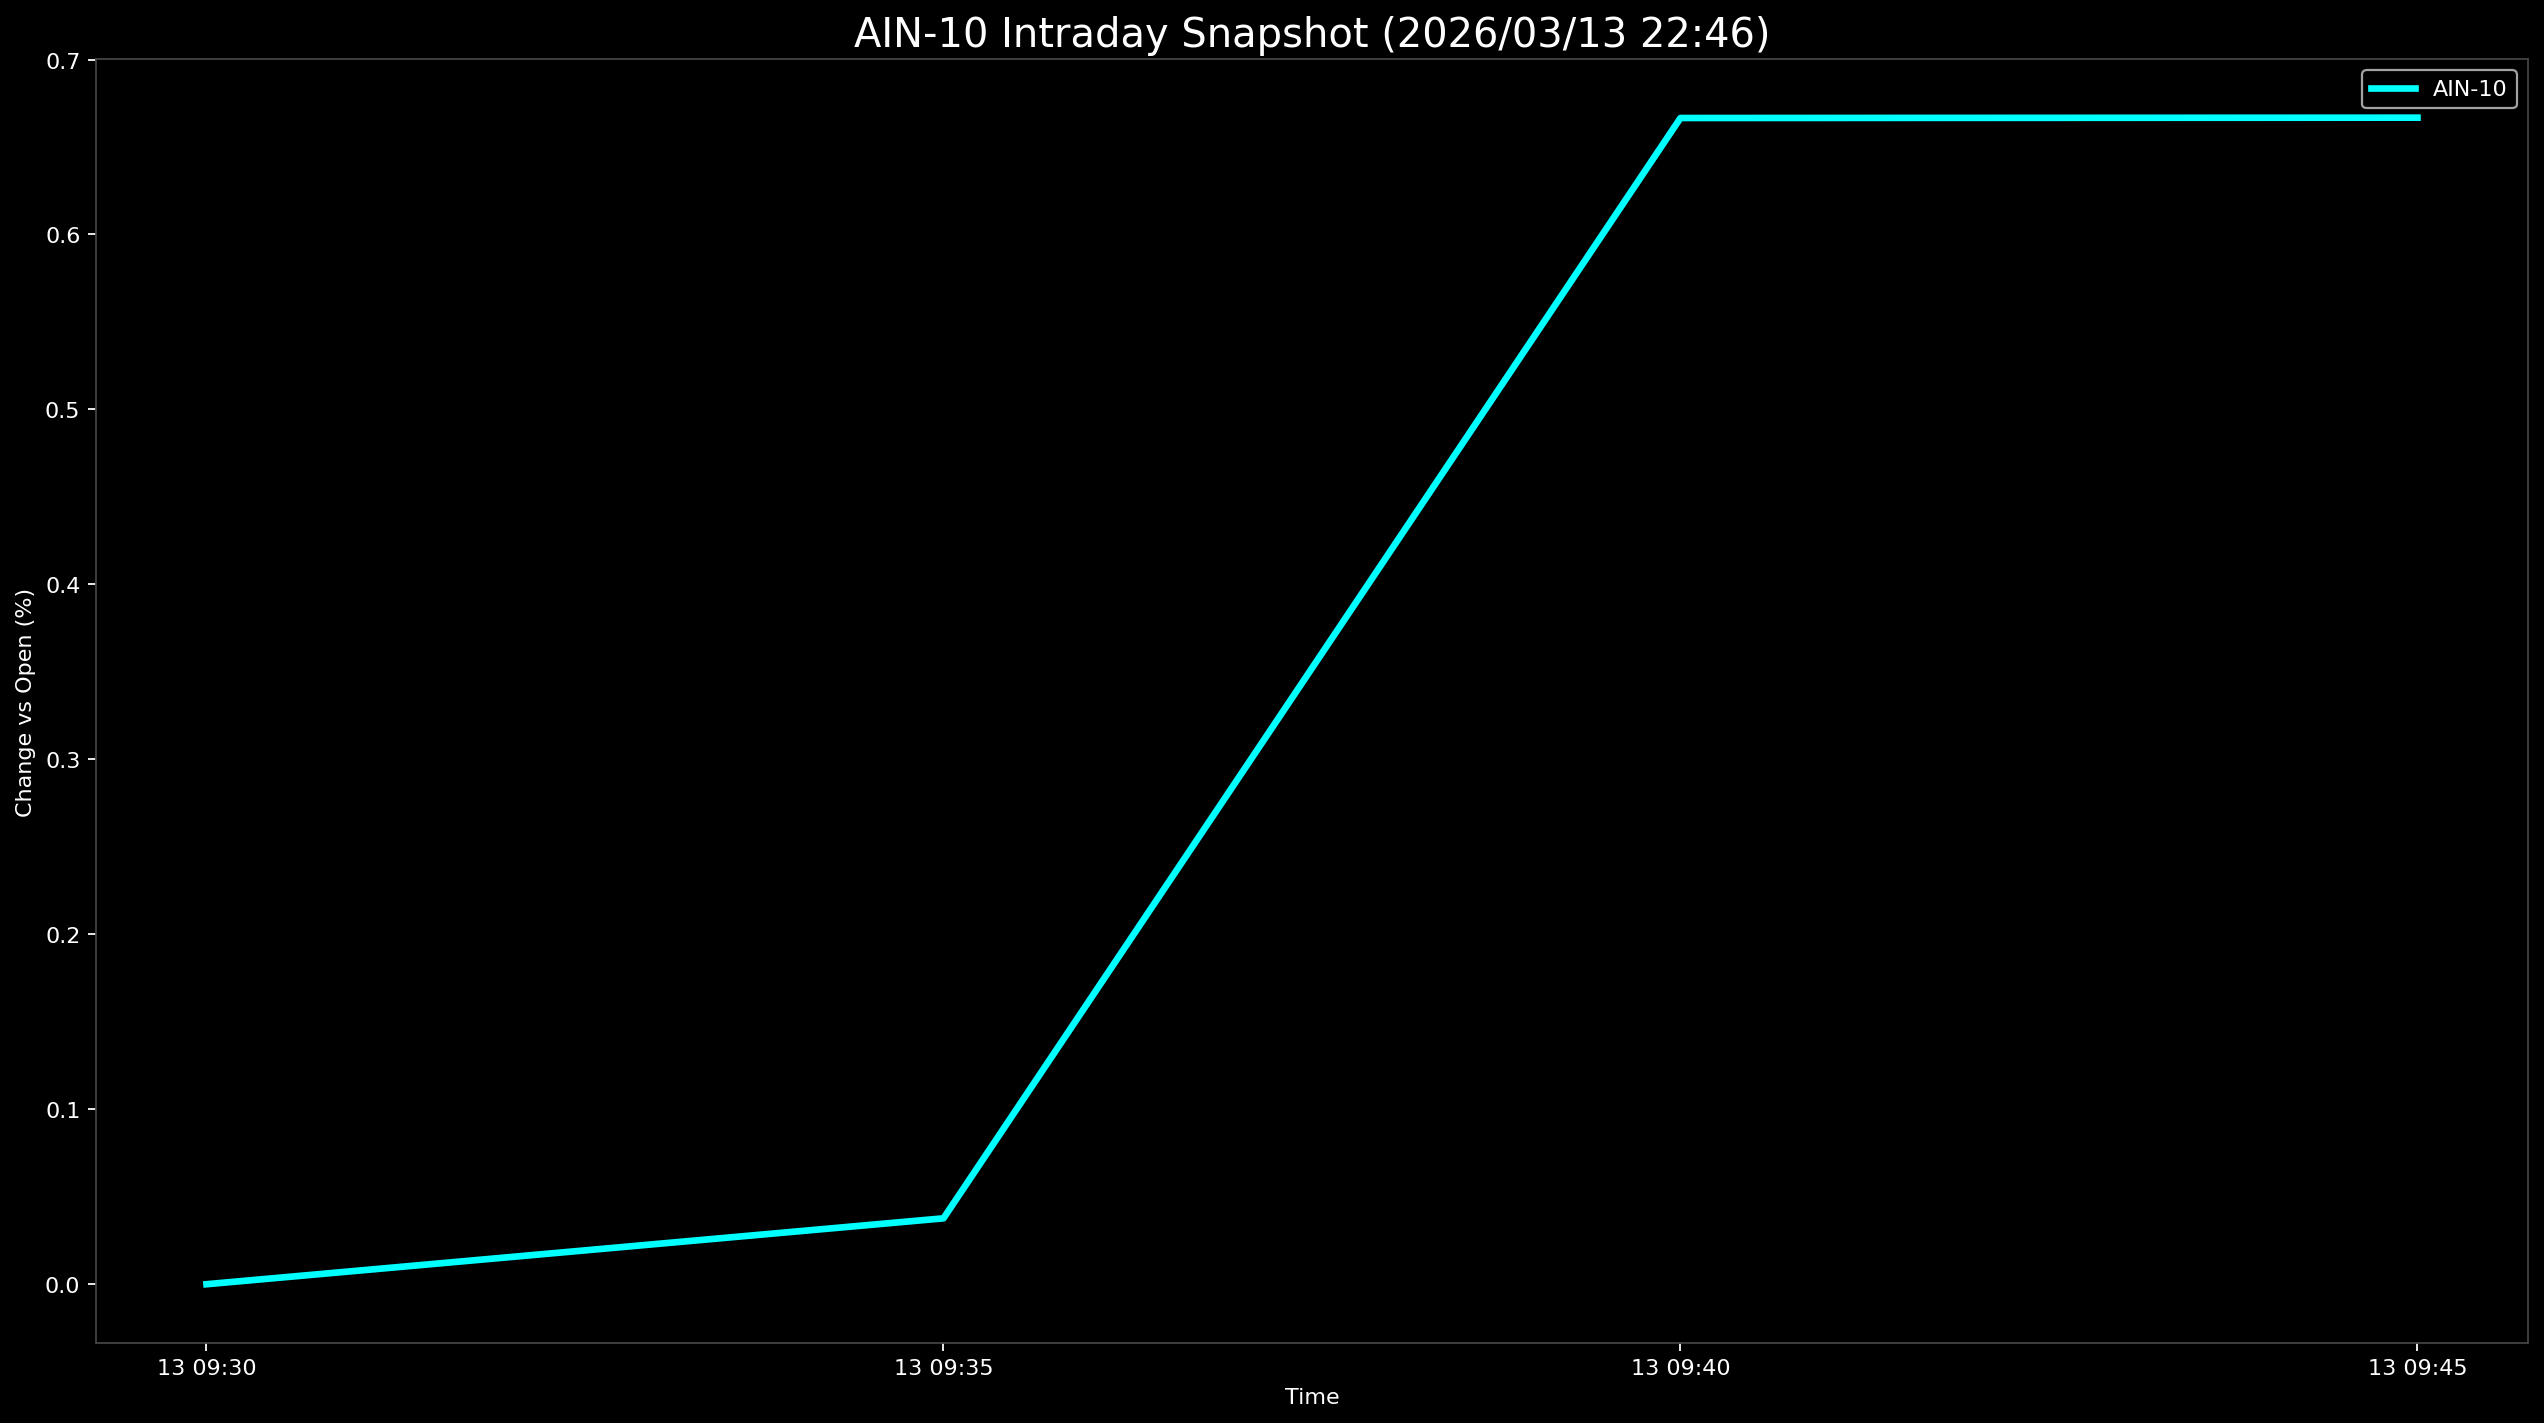

Data behind this chart, as committed beside it:
Datetime, AIN-10
2026-03-13 09:30:00, 0.0
2026-03-13 09:35:00, 0.03767
2026-03-13 09:40:00, 0.6666
2026-03-13 09:45:00, 0.6668
